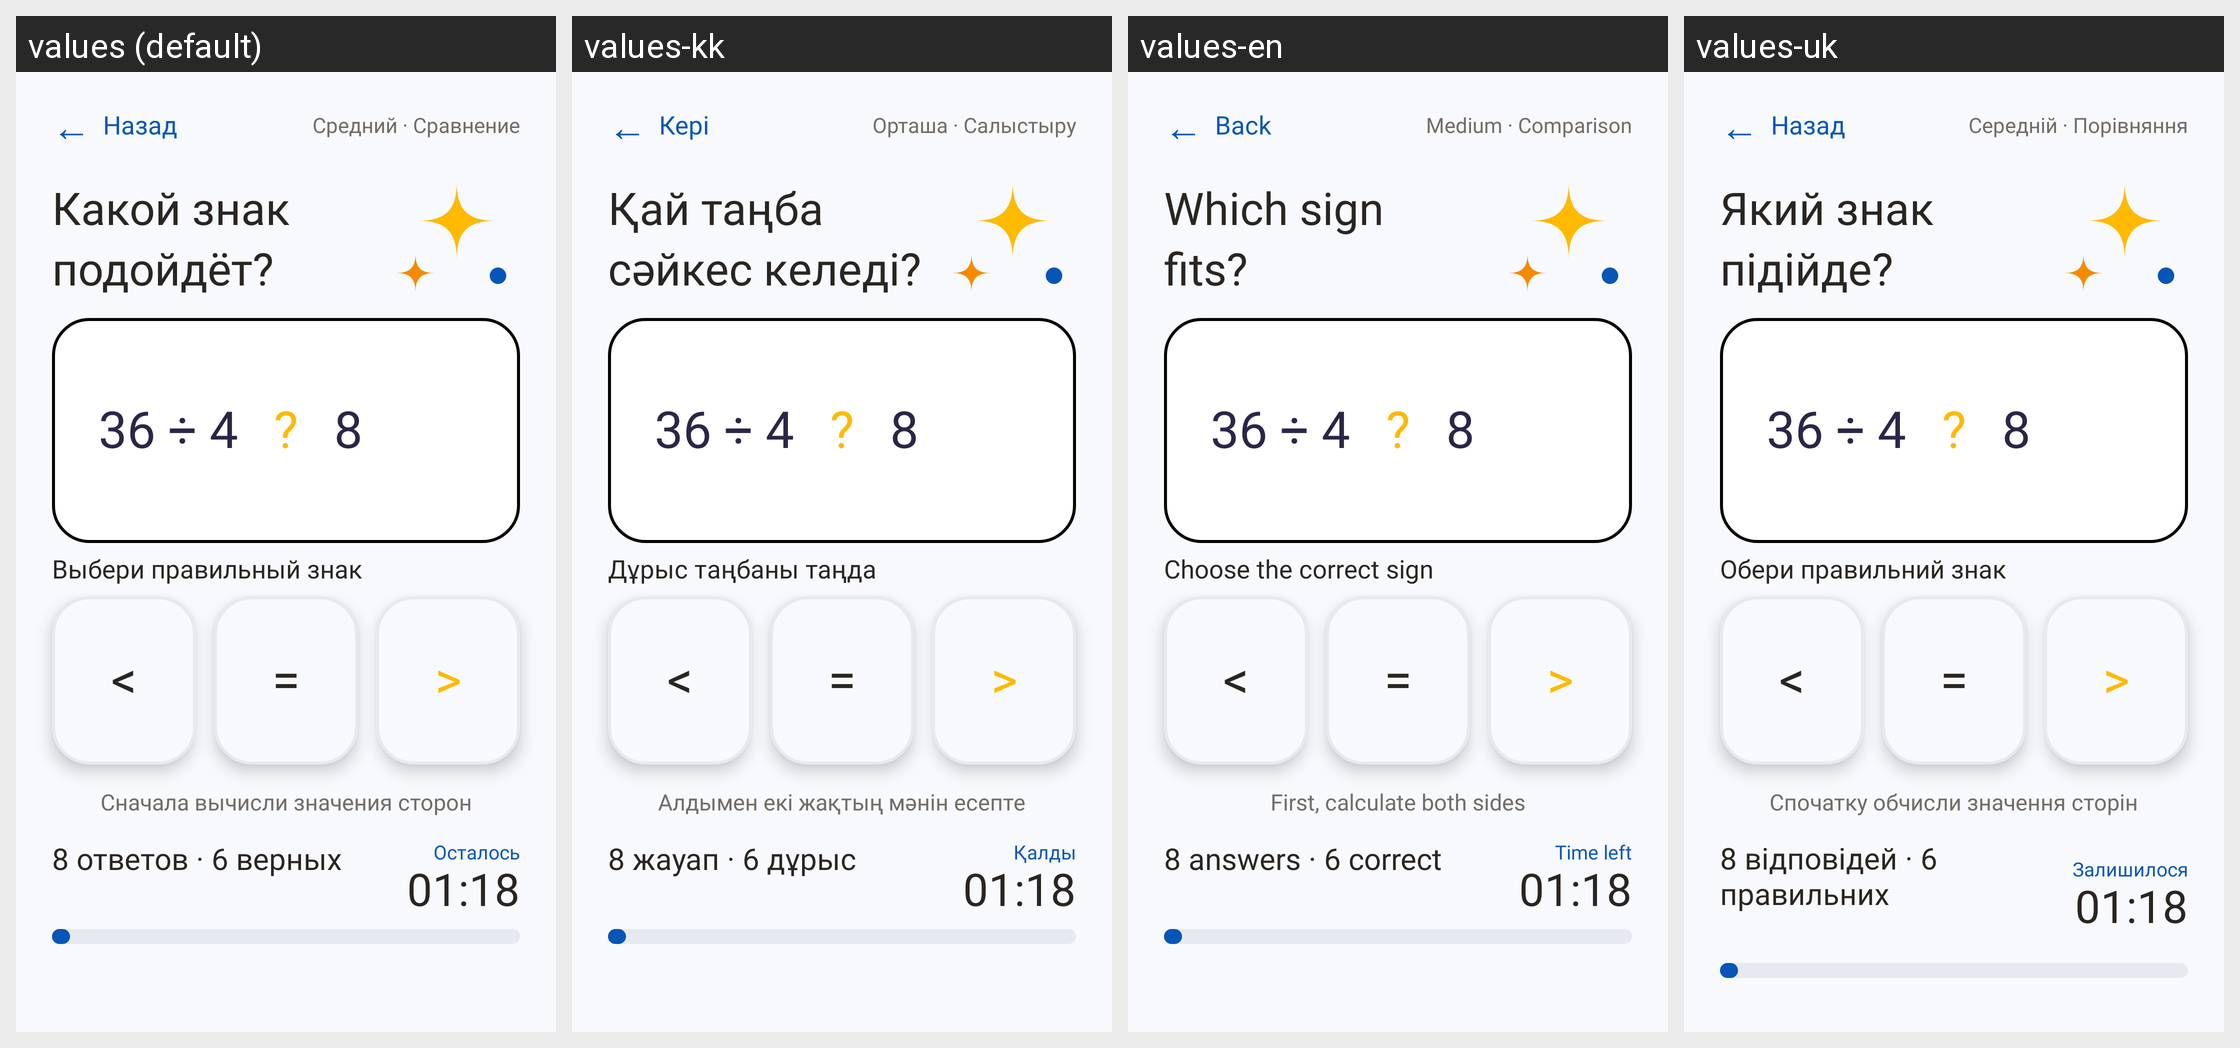

This grid shows one Android layout under several languages. Give, for every string resource on the screen, its name, the default text and each shown locale's text.
Android screen res/layout/ncs_v2_comparison_game.xml rendered under 4 locales, left to right: values (default), values-kk, values-en, values-uk. Device: Nexus 5 (rendered at 1080×1920; each locale shown at half size, 540×960, under a caption strip naming it); theme Theme.CompositionOfNumbers.
Strings drawn on this screen, with the default value and each locale's value (text and hints the layout hard-codes, and strings that could not be matched under every locale, appear in the picture but are not listed):

ncs_v2_arrow_back
  values: ←
  values-kk: ←  [not translated; the default value is used]
  values-en: ←  [not translated; the default value is used]
  values-uk: ←  [not translated; the default value is used]

ncs_v2_back
  values: Назад
  values-kk: Кері
  values-en: Back
  values-uk: Назад

ncs_v2_comparison_game_context
  values: Средний · Сравнение
  values-kk: Орташа · Салыстыру
  values-en: Medium · Comparison
  values-uk: Середній · Порівняння

ncs_v2_comparison_game_question
  values: Какой знак
      подойдёт?
  values-kk: Қай таңба
      сәйкес келеді?
  values-en: Which sign
      fits?
  values-uk: Який знак
      підійде?

ncs_v2_comparison_rules_example_left
  values: 36 ÷ 4
  values-kk: 36 ÷ 4  [not translated; the default value is used]
  values-en: 36 ÷ 4  [not translated; the default value is used]
  values-uk: 36 ÷ 4  [not translated; the default value is used]

ncs_v2_math_question_mark
  values: ?
  values-kk: ?  [not translated; the default value is used]
  values-en: ?  [not translated; the default value is used]
  values-uk: ?  [not translated; the default value is used]

ncs_v2_comparison_rules_example_right
  values: 8
  values-kk: 8  [not translated; the default value is used]
  values-en: 8  [not translated; the default value is used]
  values-uk: 8  [not translated; the default value is used]

ncs_v2_comparison_game_choose_sign
  values: Выбери правильный знак
  values-kk: Дұрыс таңбаны таңда
  values-en: Choose the correct sign
  values-uk: Обери правильний знак

ncs_v2_comparison_less_sign
  values: <
  values-kk: <  [not translated; the default value is used]
  values-en: <  [not translated; the default value is used]
  values-uk: <  [not translated; the default value is used]

ncs_v2_math_equals
  values: =
  values-kk: =  [not translated; the default value is used]
  values-en: =  [not translated; the default value is used]
  values-uk: =  [not translated; the default value is used]

ncs_v2_comparison_rules_example_sign
  values: >
  values-kk: >  [not translated; the default value is used]
  values-en: >  [not translated; the default value is used]
  values-uk: >  [not translated; the default value is used]

ncs_v2_comparison_game_hint
  values: Сначала вычисли значения сторон
  values-kk: Алдымен екі жақтың мәнін есепте
  values-en: First, calculate both sides
  values-uk: Спочатку обчисли значення сторін

ncs_v2_comparison_game_stats
  values: 8 ответов · 6 верных
  values-kk: 8 жауап · 6 дұрыс
  values-en: 8 answers · 6 correct
  values-uk: 8 відповідей · 6 правильних

ncs_v2_time_left
  values: Осталось
  values-kk: Қалды
  values-en: Time left
  values-uk: Залишилося

ncs_v2_comparison_game_time_preview
  values: 01:18
  values-kk: 01:18  [not translated; the default value is used]
  values-en: 01:18  [not translated; the default value is used]
  values-uk: 01:18  [not translated; the default value is used]
